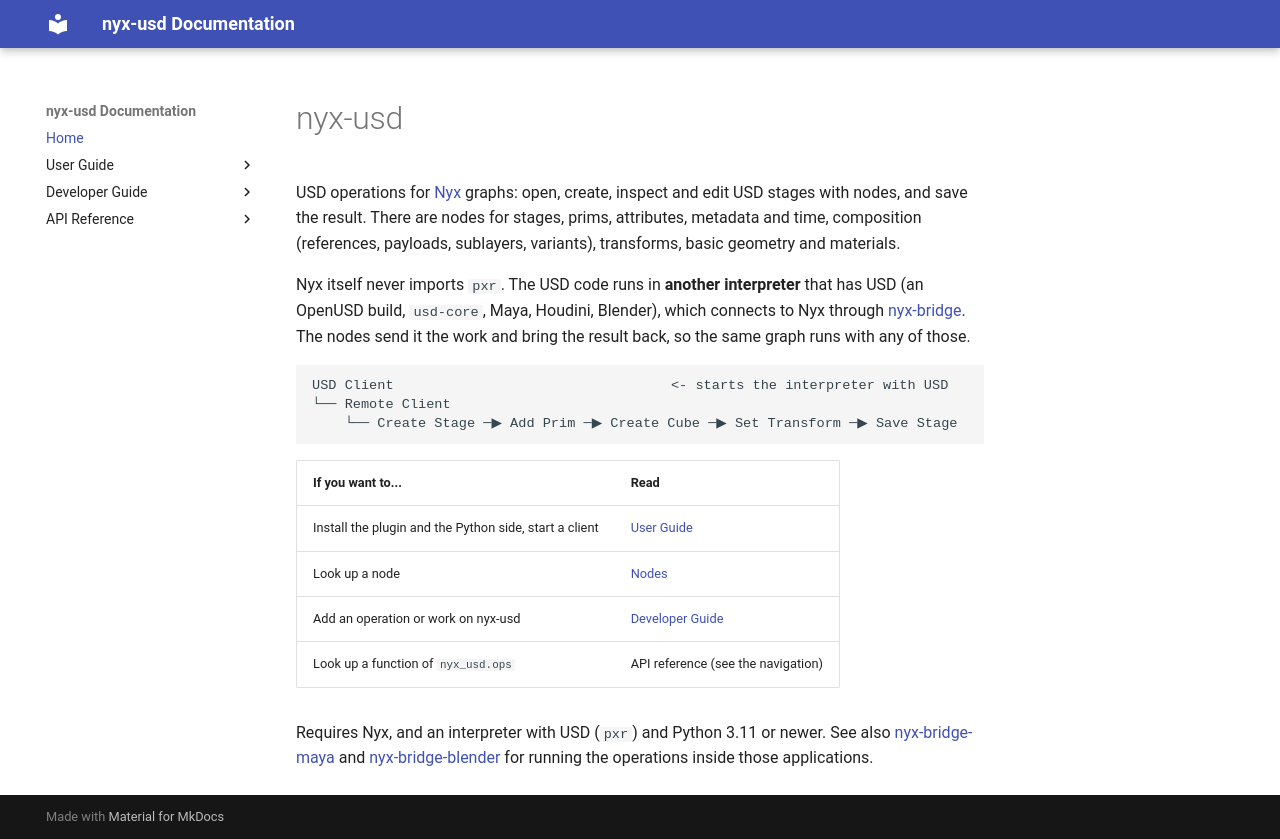

repository: sowwic/nyx-usd · page: index.html · generator: mkdocs

# nyx-usd

USD operations for [Nyx](https://github.com/sowwic/nyx) graphs: open, create, inspect and
edit USD stages with nodes, and save the result. There are nodes for stages, prims,
attributes, metadata and time, composition (references, payloads, sublayers, variants),
transforms, basic geometry and materials.

Nyx itself never imports `pxr`. The USD code runs in **another interpreter** that has USD
(an OpenUSD build, `usd-core`, Maya, Houdini, Blender), which connects to Nyx through
[nyx-bridge](https://github.com/sowwic/nyx-bridge). The nodes send it the work and bring
the result back, so the same graph runs with any of those.

```text
USD Client                                  <- starts the interpreter with USD
└── Remote Client
    └── Create Stage ─▶ Add Prim ─▶ Create Cube ─▶ Set Transform ─▶ Save Stage
```

| If you want to... | Read |
| --- | --- |
| Install the plugin and the Python side, start a client | [User Guide](user/index.md) |
| Look up a node | [Nodes](user/nodes/index.md) |
| Add an operation or work on nyx-usd | [Developer Guide](dev/index.md) |
| Look up a function of `nyx_usd.ops` | API reference (see the navigation) |

Requires Nyx, and an interpreter with USD (`pxr`) and Python 3.11 or newer. See also
[nyx-bridge-maya](https://github.com/sowwic/nyx-bridge-maya) and
[nyx-bridge-blender](https://github.com/sowwic/nyx-bridge-blender) for running the
operations inside those applications.
